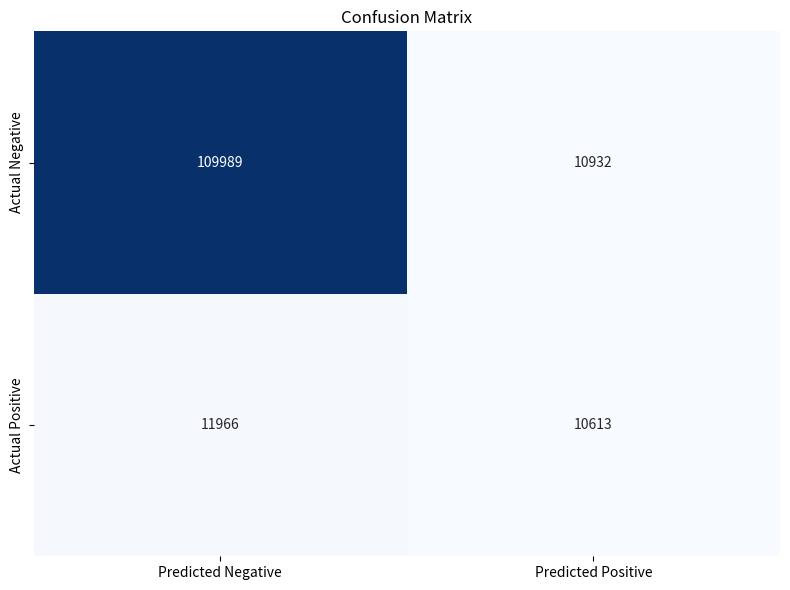

Write Python code to recreate this figure.
import matplotlib.pyplot as plt
import seaborn as sns
import numpy as np

#confusion matrix values
TN = 109989
FN = 11966
FP = 10932
TP = 10613
conf_matrix = np.array([[TN, FP],
                        [FN, TP]])

#convert to array
labels = np.array([[TN, FP],
                   [FN, TP]])

#plot confusion matrix
plt.figure(figsize=(8, 6))
sns.heatmap(conf_matrix, annot=labels, fmt='', cmap='Blues', cbar=False,
            xticklabels=['Predicted Negative', 'Predicted Positive'],
            yticklabels=['Actual Negative', 'Actual Positive'])
plt.title("Confusion Matrix")

plt.tight_layout()
plt.show()